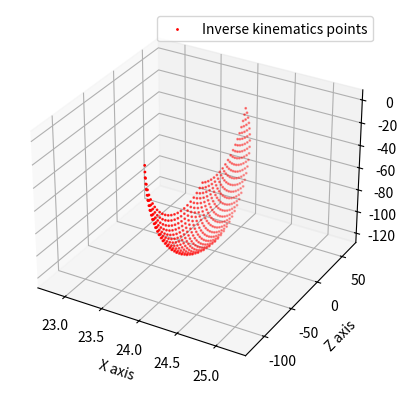

Write Python code to recreate this figure.
#! /usr/bin/env python

import matplotlib.pyplot as plt
from mpl_toolkits.mplot3d import Axes3D
import numpy as np  # imports all function so don't have to use np.function()


def simple_kinematics(a, b, c):
    """" Takes angles as arguments, returns x y z coordinates of the end effector"""

    # lnk lengths

    a1 = 24  # length of link a1 in mm
    a2 = 55  # length of link a2 in mm
    a3 = 65  # length of link a3 in mm

    # Angles

    theta_1 = np.deg2rad(a)  # theta 1 in radians
    theta_2 = np.deg2rad(b)  # theta 2 in radians
    theta_3 = np.deg2rad(c)  # theta 3 in radians

    # DH Parameter Table for 3 DOF robot leg
    pt = [[theta_1, 0, a1, 0],
          [np.pi/2, 0, 0, np.pi/2],
          [theta_2, 0, a2, 0],
          [theta_3, 0, a3, 0]]

    # Homogeneous Transformation Matrices
    n = 0
    H0_1 = [[np.cos(pt[n][0]), -np.sin(pt[n][0]), 0, pt[n][2]*np.cos(pt[n][0])],
            [np.sin(pt[n][0]), np.cos(pt[n][0]), 0, pt[n][2]*np.sin(pt[n][0])],
            [0, 0, 1, 0],
            [0, 0, 0, 1]]

    H1_2 = [[0, 0, 1, 0],
            [1, 0, 0, 0],
            [0, 1, 0, 0],
            [0, 0, 0, 1]]

    n = 2
    H2_3 = [[np.cos(pt[n][0]), -np.sin(pt[n][0]), 0, pt[n][2]*np.cos(pt[n][0])],
            [np.sin(pt[n][0]), np.cos(pt[n][0]), 0, pt[n][2]*np.sin(pt[n][0])],
            [0, 0, 1, 0],
            [0, 0, 0, 1]]

    n = 3
    H3_4 = [[np.cos(pt[n][0]), -np.sin(pt[n][0]), 0, pt[n][2]*np.cos(pt[n][0])],
            [np.sin(pt[n][0]), np.cos(pt[n][0]), 0, pt[n][2]*np.sin(pt[n][0])],
            [0, 0, 1, 0],
            [0, 0, 0, 1]]

    H0_2 = np.dot(H0_1, H1_2)
    H0_3 = np.dot(H0_2, H2_3)
    H0_4 = np.dot(H0_3, H3_4)

    endpoint_coordinates = []
    x_coordinate = round(H0_4[0][3], 2)
    endpoint_coordinates.append(x_coordinate)
    y_coordinate = round(H0_4[1][3], 2)
    endpoint_coordinates.append(y_coordinate)
    z_coordinate = round(H0_4[2][3], 2)
    endpoint_coordinates.append(z_coordinate)

    return endpoint_coordinates


if __name__ == "__main__":
    list_of_lists = []
    fi1 = []
    fi2 = []
    fi3 = []
    for i in range(0, 1):  # range of shoulder servo in angles
        fi1.append(i)
        for j in range(-90, 1, 5):  # range of arm servo in angles
            fi2.append(j)
            for k in range(0, 121, 5):  # range of knee servo in angles
                fi3.append(k)
                point = simple_kinematics(i, j, k)
                list_of_lists.append(point)
    x = []
    y = []
    z = []
    for element in list_of_lists:
        x.append(element[0])
        y.append(-(element[1]))
        z.append(element[2])

    #print(x)
    #print(y)
    #print(z)

    #plt.scatter(z, y, s=1)
    #plt.xlabel("odleglosc w przod")
    #plt.ylabel("odleglosc w dol")
    #plt.show()

    fig = plt.figure()
    ax = fig.add_subplot(111, projection='3d')
    ax.scatter(x, z, y, label="Inverse kinematics points", c="red", s=1)
    ax.legend()
    plt.xlabel("X axis")
    plt.ylabel("Z axis")
    plt.show()